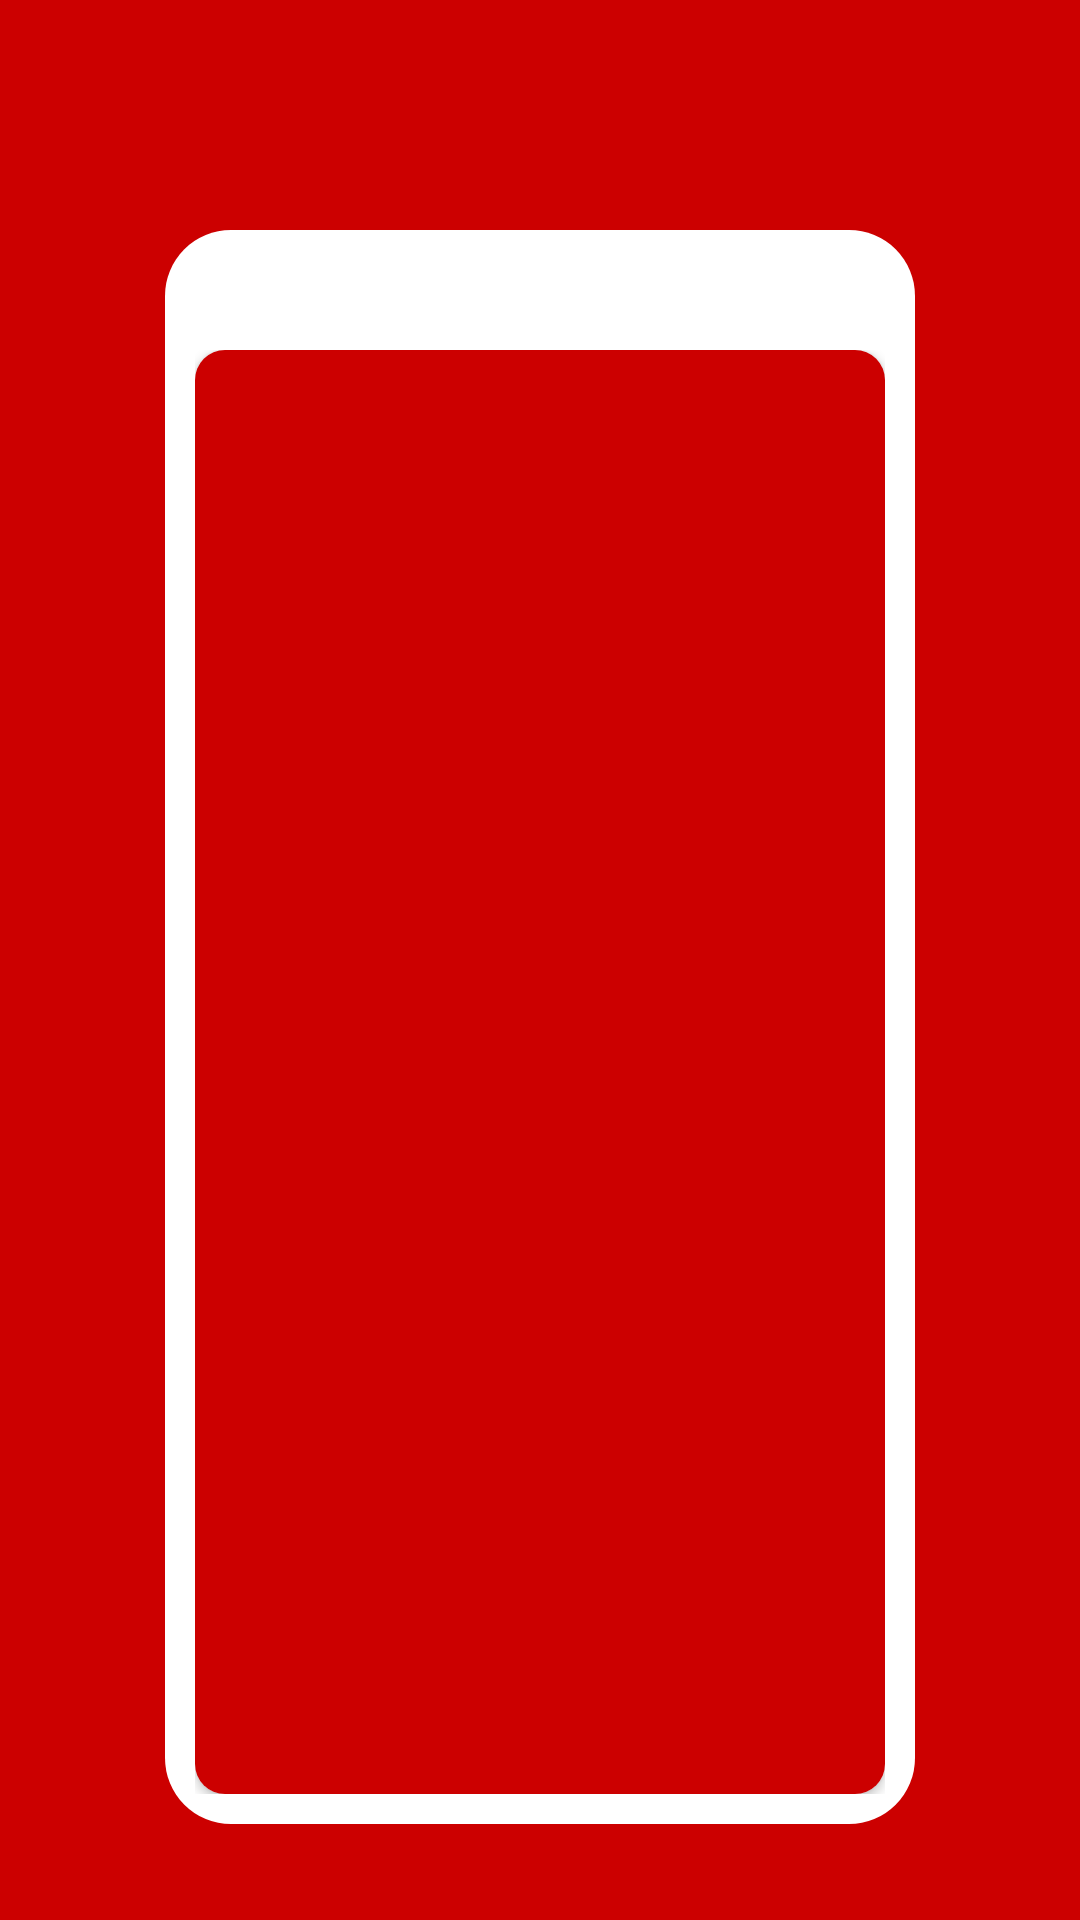

Android layout source for this screen:
<!-- AndroidManifest.xml: application theme AppTheme -->
<!-- res/layout/activity_main.xml -->
<?xml version="1.0" encoding="utf-8"?>
<androidx.constraintlayout.widget.ConstraintLayout
    xmlns:android="http://schemas.android.com/apk/res/android"
    xmlns:app="http://schemas.android.com/apk/res-auto"
    xmlns:tools="http://schemas.android.com/tools"
    android:layout_width="match_parent"
    android:layout_height="match_parent"
    tools:context=".MainActivity"
    android:background="@android:color/holo_red_dark"
    >

    <androidx.constraintlayout.widget.Guideline
        android:id="@+id/guideline_device_frame_top"
        android:layout_width="0dp"
        android:layout_height="0dp"
        android:orientation="horizontal"
        app:layout_constraintGuide_percent="0.12"/>

    <androidx.constraintlayout.widget.Guideline
        android:id="@+id/guideline_device_frame_bottom"
        android:layout_width="0dp"
        android:layout_height="0dp"
        android:orientation="horizontal"
        app:layout_constraintGuide_percent="0.95"/>

    <FrameLayout
        android:layout_width="0dp"
        android:layout_height="0dp"
        app:layout_constraintDimensionRatio="276:586"
        app:layout_constraintTop_toTopOf="@id/guideline_device_frame_top"
        app:layout_constraintBottom_toBottomOf="@id/guideline_device_frame_bottom"
        app:layout_constraintStart_toStartOf="parent"
        app:layout_constraintEnd_toEndOf="parent"
        android:background="@drawable/ic_device_frame"
        android:paddingTop="40dp"
        android:paddingLeft="10dp"
        android:paddingRight="10dp"
        android:paddingBottom="10dp">
        <androidx.cardview.widget.CardView
            android:layout_width="match_parent"
            android:layout_height="match_parent"
            app:cardCornerRadius="10dp"
            >
            <androidx.viewpager.widget.ViewPager
                android:id="@+id/content_view_pager"
                android:layout_width="match_parent"
                android:layout_height="match_parent"
                android:background="@android:color/holo_red_dark"
                />
        </androidx.cardview.widget.CardView>
    </FrameLayout>

</androidx.constraintlayout.widget.ConstraintLayout>
<!-- resources referenced by this layout -->
<resources>
  <!-- drawable ic_device_frame (drawable) -->
  <shape xmlns:android="http://schemas.android.com/apk/res/android">
      <solid android:color="@android:color/white" />
      <corners
          android:topLeftRadius="22dp"
          android:topRightRadius="22dp"
          android:bottomLeftRadius="22dp"
          android:bottomRightRadius="22dp"/>
  </shape>
  <style name="AppTheme" parent="Theme.AppCompat.Light.NoActionBar">
          
          <item name="colorPrimary">@color/colorPrimary</item>
          <item name="colorPrimaryDark">@color/colorPrimaryDark</item>
          <item name="colorAccent">@color/colorAccent</item>
          <item name="windowActionBarOverlay">true</item>
          <item name="android:windowBackground">@android:color/transparent</item>
          <item name="android:fitsSystemWindows">false</item>
          <item name="android:backgroundDimEnabled">true</item>
      </style>
  <!-- not gathered from this repository: default colours our renderer supplied (Android Studio template values) -->
  <color name="colorPrimary">#FF6200EE</color>
  <color name="colorPrimaryDark">#FF3700B3</color>
  <color name="colorAccent">#FF03DAC5</color>
</resources>
